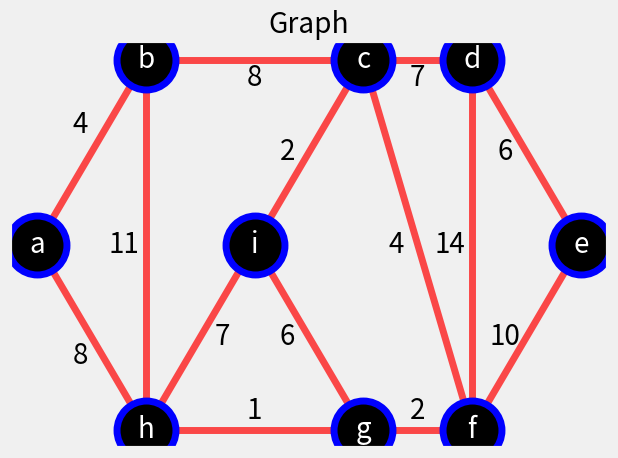

Here is the Python script that generated this plot: (Note: this script raises an exception after producing the figure.)
import time
from tqdm import tqdm
from collections import defaultdict
import heapq
import numpy as np
from matplotlib import pyplot as plt


class Graph:  # class that does it all
    def __init__(self, graph):
        self.graph = graph
        self.parent = {}
        self.rank = {}

    #==================================================================#

    def prim(self, source='a'):
        """ Func to find the MST via Prim's algorithm """

        print("\n=============================")
        print("MST with Prim's Algorithm\n")

        # asking for source, getting valid input
        choice = input("Default source node = 'a', change? [Y/N]: ").lower()
        if choice == 'y':
            while True:  # loop to get valid input
                source = input(f"\nEnter source node {set(self.graph.keys())}: ")
                if (source.isalpha()) and (source.lower() in self.graph.keys()):  # check if alpha and in graph
                    source = source.lower()
                    break
                else:
                    print('Enter valid input from {}\n'.format(
                        list(self.graph.keys())))

        print(f"Start from = {source}")
        path = defaultdict(set)  # tree path
        visited = [source]
        # automatically making the vertex from node goal node and coupling in their respective weight
        vertex = [(weight, source, goal)
                  for goal, weight in self.graph[source].items()]
        # automatically prioritize node with smallest weight
        heapq.heapify(vertex)

        while vertex:  # looping until vertex heap is empty
            # print(vertex)
            weight, start, goal = heapq.heappop(vertex)
            if goal not in visited:  # storing nodes that are visited
                visited.append(goal)
                path[start].add(goal)  # adding the children of nodes
                for next, weight in self.graph[goal].items():
                    if next not in visited:  # add unvisited nodes and their weight to the heap
                        heapq.heappush(vertex, (weight, goal, next))

        # pairing start and destinations
        path = list(zip(list(path.keys()), list(path[x] for x in path.keys())))

        # pretty printing the result
        time.sleep(0.2)
        for keys, values in path:
            print(f"From {keys} -> {values}")
            time.sleep(0.2)

    #==================================================================#

    def find(self, v):
        """ Func to find the root of an element in a set """
        if self.parent[v] != v:
            self.parent[v] = self.find(self.parent[v])

        return self.parent[v]

    def union(self, v, u):
        """ Func to join 2 subsets """
        first = self.find(v)  # finding the root of both nodes
        second = self.find(u)

        # find the smaller weight node
        if self.rank[first] > self.rank[second]:
            self.parent[second] = first
        else:
            self.parent[first] = second
            if self.rank[first] == self.rank[second]:
                self.rank[second] += 1

    def kruskal(self):
        """ Func to construct MST using Kruskal's algorithm """
        for v in self.graph.keys():
            self.parent[v] = v
            self.rank[v] = 0

        vertexs = []  # storing vertices
        path = []  # storing path result

        for out_key in self.graph.keys():  # iterating through children of nodes
            for in_key, in_key_weight in self.graph[out_key].items():
                vertexs.append((in_key_weight, out_key, in_key))

        vertexs.sort()

        for vertex in vertexs:  # to find path with no cycles
            weight, v, u = vertex

            if self.find(v) != self.find(u):  # closed loop checker
                self.union(v, u)
                path.append(vertex)
        print("\n=============================")
        print("MST with Kruskal algorithm\n")
        for x in range(len(path)):
            print(f"{path[x][1]} to {path[x][2]} -> {path[x][0]}")
            time.sleep(0.2)
        time.sleep(0.2)
        print(f"\nTotal Weight -> {np.sum([x[0] for x in path])}")
        time.sleep(0.2)
        return ''

    #==================================================================#

    def show_graph(self):
        """ Func to pretty print out the nodes and it's children along with the each of their weight """
        print('Graph:')
        keys = list(self.graph.keys())
        for key in keys:
            sub_keys = list(self.graph[key].keys())
            for sub_key in sub_keys:
                if sub_key == sub_keys[0]:
                    print('-----------')
                    print(f'{key} -> {sub_key} = {self.graph[key][sub_key]}')
                    time.sleep(0.2)
                else:
                    print(
                        f"{' ' * len(f'{key} -> ')}{sub_key} = {self.graph[key][sub_key]}")
                    time.sleep(0.2)

        print('-----------')

        # storing the points for the nodes
        points = [[1, 2],
                  [2, 3], [2, 1],
                  [3, 2],
                  [4, 1], [4, 3],
                  [5, 1], [5, 3],
                  [6, 2]]

        def edge(x, y):
            """ Func to plot the vertices between nodes """
            plt.plot(x, y, color='red',
                     linewidth=5, alpha=0.7, zorder=1)

        def tag(x, y, tag, color='white'):
            """ Func to plot the nodes and the necessary tags for the graph """
            plt.text(x, y, tag, fontdict={'color': color, 'size': 20},
                     horizontalalignment='center', verticalalignment='center')

        plt.figure()  # plotting the graph on matplotlib
        plt.style.use('fivethirtyeight')

        # vertices
        edge([1, 2], [2, 1])
        edge([1, 2], [2, 3])
        edge([2, 2], [1, 3])
        edge([2, 3], [1, 2])
        edge([2, 4], [3, 3])
        edge([3, 4], [2, 3])
        edge([2, 2], [1, 1])
        edge([2, 4], [1, 1])
        edge([3, 4], [2, 1])
        edge([4, 5], [1, 1])
        edge([4, 5], [3, 1])
        edge([4, 5], [3, 3])
        edge([5, 5], [1, 3])
        edge([5, 6], [1, 2])
        edge([5, 6], [3, 2])

        # nodes
        plt.scatter([x[0] for x in points],
                    [x[1] for x in points],
                    s=1800, c='black', zorder=2, edgecolor='blue', linewidth=5)

        # node tags
        node_tags = list(self.graph.keys())
        for point in range(len(points)):
            tag(points[point][0], points[point][1], node_tags[point])

        # weight tags
        tag(1.4, 1.4, 8, 'black')
        tag(1.4, 2.65, 4, 'black')
        tag(1.8, 2, 11, 'black')
        tag(3, 1.1, 1, 'black')
        tag(2.7, 1.5, 7, 'black')
        tag(3.3, 1.5, 6, 'black')
        tag(3, 2.9, 8, 'black')
        tag(3.3, 2.5, 2, 'black')
        tag(4.5, 2.9, 7, 'black')
        tag(4.8, 2, 14, 'black')
        tag(4.3, 2, 4, 'black')
        tag(5.3, 2.5, 6, 'black')
        tag(4.5, 1.1, 2, 'black')
        tag(5.3, 1.5, 10, 'black')

        plt.gca().set_title('Graph')
        plt.gca().axes.get_xaxis().set_visible(False)
        plt.gca().axes.get_yaxis().set_visible(False)
        plt.tight_layout()
        plt.show()

        time.sleep(0.5)

    #==================================================================#

    def dijkstra_allpaths(self):
        """ Func to repeat the main shortest path finder function to reach all possible ends of the graph from the source node """
        print("\n=============================\nDijkstra's algorithm")

        start = 'a'
        choice = input("Default source = 'a', change? [Y/N]: ")
        if choice.lower() == 'y':
            while True:  # loop to get valid input
                start = input(f"\nEnter source node {set(self.graph.keys())}: ")
                if (start.isalpha()) and (start.lower() in self.graph.keys()):  # check if alpha and in graph
                    start = start.lower()
                    break
                else:
                    print('Enter valid input from {}\n'.format(list(self.graph.keys())))

        print("\n=============================\n")
        # iterate through each node set as destination (other than starting node)
        for x in tqdm(self.graph.keys() - start, unit='Finding shortest paths'):
            graph = self.graph.copy()
            self.dijkstra_path(graph, x, start)
            print("\n=============================\n")
            time.sleep(0.2)

    def dijkstra_path(self, graph, end, start):
        """ Func to find the shortest path from a specified source and end node """
        tic = time.time()

        # showing the path
        print(f"\nStarting from {start} to {end}")

        s_dist = {}  # constantly updating weight
        prev = {}  # store the path of shortest weight
        unseen = graph  # to make sure every node gets seen while iterating
        path = []  # store end shortest path
        for node in unseen:
            s_dist[node] = float('inf')  # initial value
        s_dist[start] = 0  # start node starting with 0

        # greedy algorithm
        while unseen:  # loop until unseen dict is empty
            min = None
            for node in unseen:
                if min is None:  # base case
                    min = node
                elif s_dist[node] < s_dist[min]:
                    min = node

            for child, weight in graph[min].items():  # checking child nodes
                if weight + s_dist[min] < s_dist[child]:
                    # accumulatively adds weight from start to end node
                    s_dist[child] = weight + s_dist[min]
                    # saves the path of the accumulatively added weight
                    prev[child] = min
            unseen.pop(min)

        curr = end
        while curr != start:  # to read the path from goal to start
            path.insert(0, curr)
            curr = prev[curr]  # keep storing previous nodes in shortest path
        path.insert(0, start)
        print('\nSmallest weight is {}'.format(s_dist[end]))
        time.sleep(0.2)
        print("Path is: {}".format(path))
        time.sleep(0.2)
        toc = time.time()
        print(f"Time taken: {toc - tic:.5f}s")

    #==================================================================#

    def show_results(self):
        """ Func to show all the results for each question """
        self.show_graph()
        self.prim()
        self.kruskal()
        self.dijkstra_allpaths()
        time.sleep(1)
        return '\nAshwin Rajesh Jawalikar, 20190802140\nTo Dr. Saif and Ms. Vijaylaxmi -> Thank you for an awesome semester of coding!'


graph = {'a': {'b': 4, 'h': 8},
         'b': {'a': 4, 'h': 11, 'c': 8},
         'h': {'a': 8, 'b': 11, 'i': 7, 'g': 1},
         'i': {'h': 7, 'g': 6, 'c': 2},
         'g': {'h': 1, 'i': 6, 'f': 2},
         'c': {'b': 8, 'i': 2, 'f': 4, 'd': 7},
         'f': {'g': 2, 'c': 4, 'd': 14, 'e': 10},
         'd': {'c': 7, 'f': 14, 'e': 6},
         'e': {'d': 6, 'f': 10}}
lab = Graph(graph)
print(lab.show_results())
